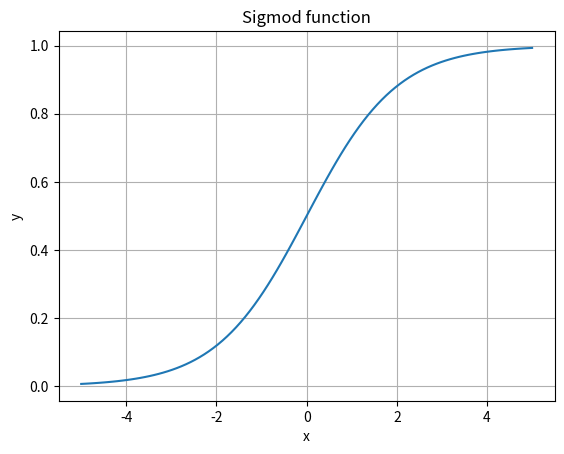
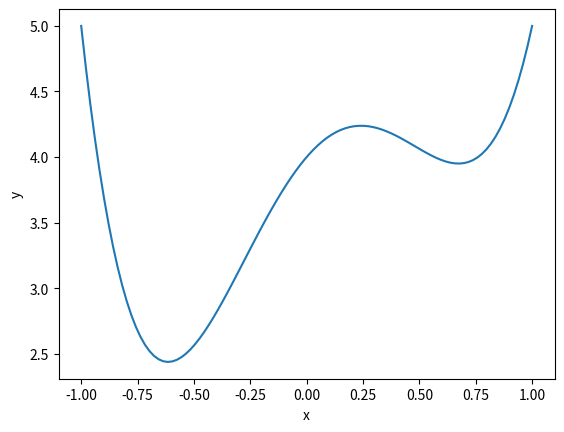
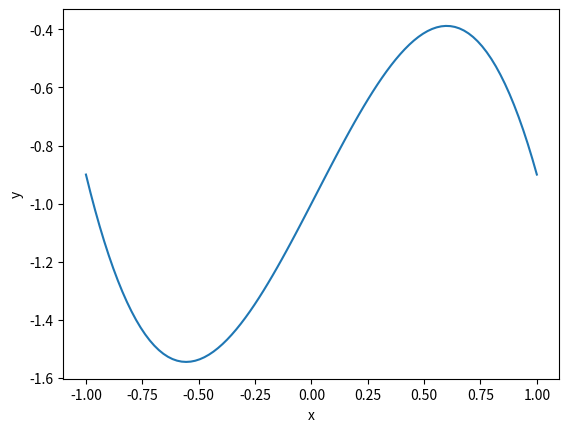
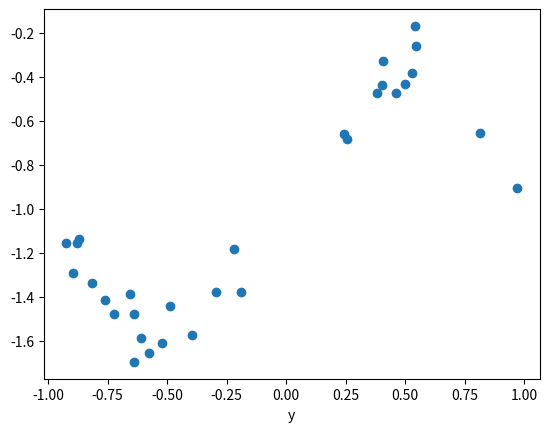
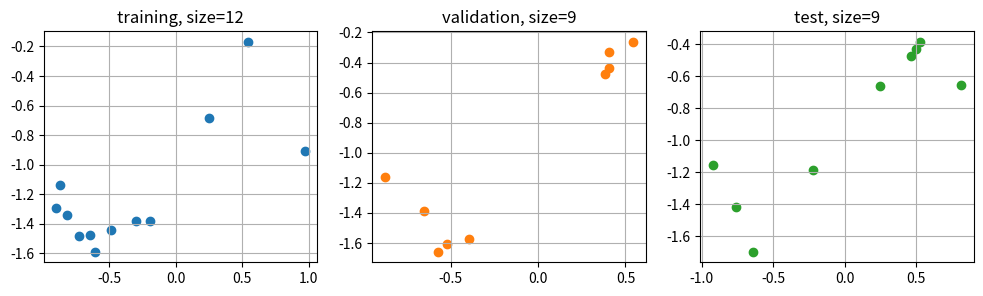
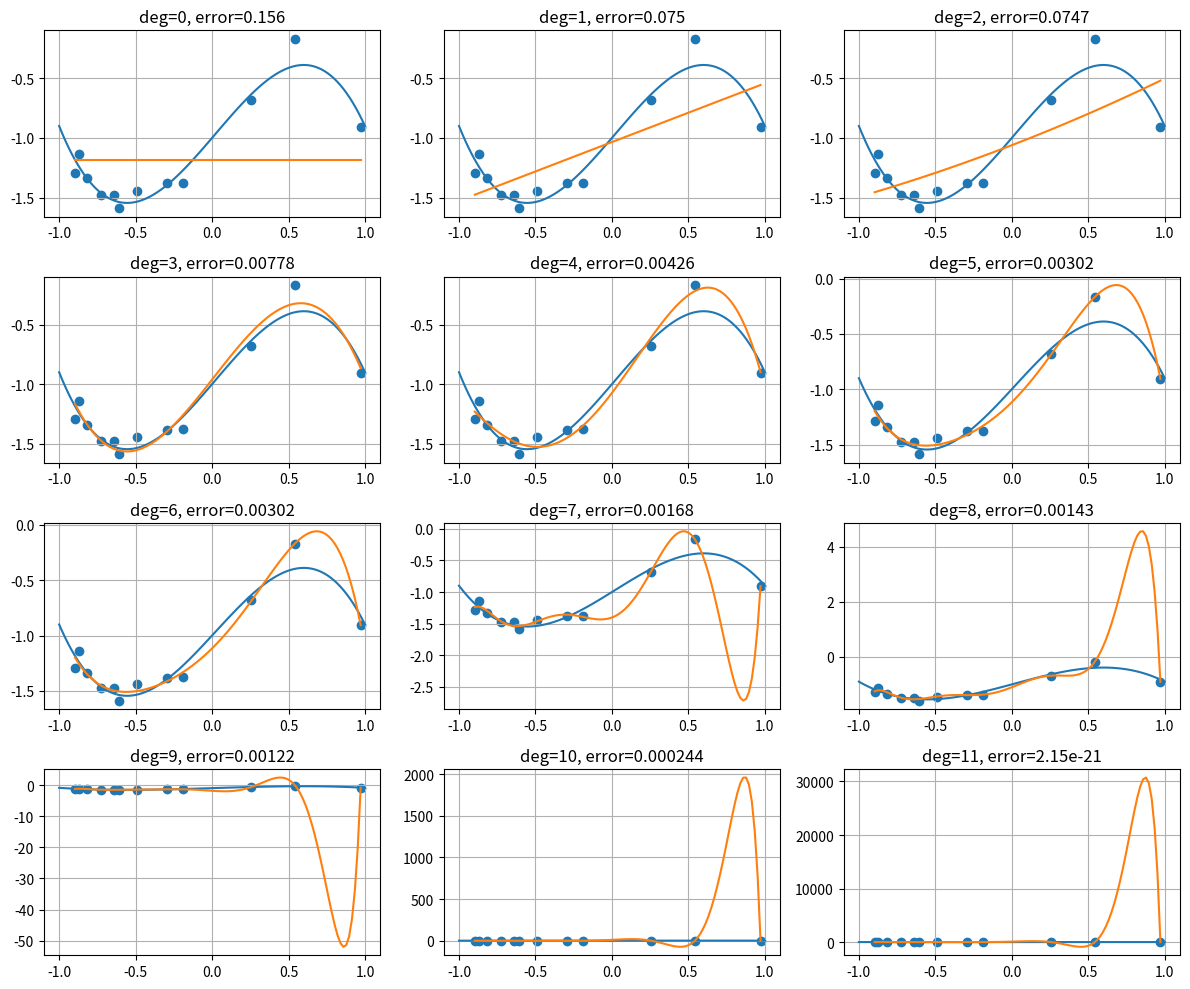
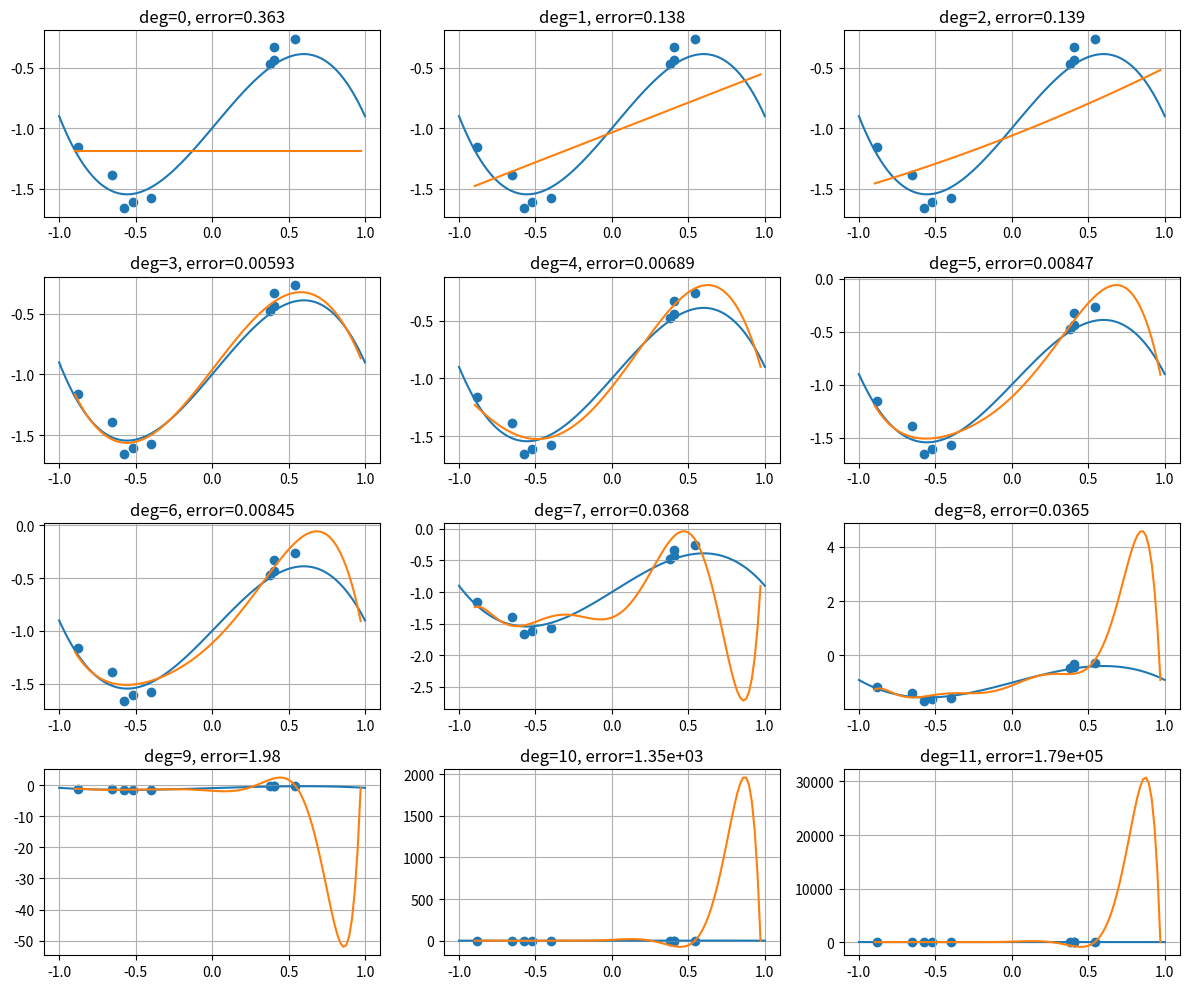
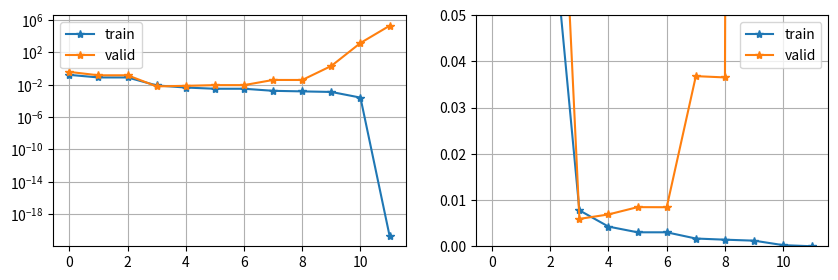
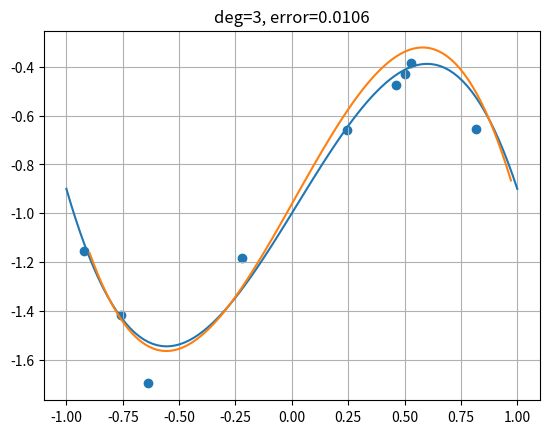

Write the Python code that produced these figures, in order.
import numpy as np
import matplotlib.pyplot as plt
xs = np.linspace(-5, 5, 100)
ys = 1 / (1 + np.exp(-xs))  # The sigmoid function is computed here
fig, ax = plt.subplots()
ax.plot(xs, ys)
ax.grid()
ax.set_title("Sigmod function")
ax.set_xlabel("x")
ax.set_ylabel("y");

import numpy as np
rng = np.random.default_rng()

# One spam message (marked as 1) for each 10 messages (marked as 0), 1000000 totqly
messages = ([1] + [0] * 9) * 100000

# Shuffle spam and non-spam messages
rng.shuffle(messages)

p_spam_filter = 0.001

# Do predicitons without even looking at messages
predicts = [1 if rng.random() < p_spam_filter else 0 for _ in range(len(messages))]

# Put 1 when precition is correct
success = [1 if m == p else 0 for m, p in zip(messages, predicts)]

accuracy = sum(success) / len(messages)
print(f"accuracy={accuracy:.3f}")

from collections import Counter

def report_result(mes, pred):
    if mes == 1:
        if pred == 1:
            return 'tp'  # True positive prediction
        else:
            return 'fn'  # False negative
    else:
        if pred == 1:
            return 'fp'  # False positive
        else:
            return 'tn'  # True negative

check = [report_result(m, p) for m, p in zip(messages, predicts)]

# Count results of predictions
cm = Counter(check)

# Print confusion matrix
print(f"tp={cm['tp']:10}", f"  fp={cm['fp']:10}")
print(f"fn={cm['fn']:10}", f"  tn={cm['tn']:10}")

precision = cm['tp'] / (cm['tp'] + cm['fp'])
recall = cm['tp'] / (cm['tp'] + cm['fn'])
f1_score = 2 * precision * recall / (precision + recall)

print(f"precision={precision:.3f}")
print(f"recall={recall:.3f}")
print(f"f1_score={f1_score:.3f}")

import numpy as np
from numpy.polynomial import Polynomial as P

# We create a polynomial by passing to the class constructior P its coefficients
poly1 = P([4, 2, -4, -2, 5])

# Print the created polynomial
print("y =", poly1)
print("degree =", poly1.degree())

# Check how it works: create list of x values and conpute the corresponding y
x = np.array([-3.8, 4.4, 0.55, 1])
y = poly1(x)
print("x =", x)
print("y =", y)

import matplotlib.pyplot as plt

# This functions runs x in the most appropriate rannge and compute the corresponding y
xp, yp = poly1.linspace()

fig, ax = plt.subplots()
ax.plot(xp, yp)
ax.set_xlabel("x")
ax.set_ylabel("y");

# fun_orig is the true dependence from nature that we will try to recover
from numpy.polynomial import Polynomial as P
import matplotlib.pyplot as plt

fun_orig = P([-1, 1.5, 0.1, -1.5])
print("fun_orig")
print("y =", fun_orig)

xp, yp = fun_orig.linspace()
fig, ax = plt.subplots()
ax.plot(xp, yp)
ax.set_xlabel("x")
ax.set_ylabel("y");

import matplotlib.pyplot as plt
import numpy as np
rng = np.random.default_rng()

n_total = 30
data = np.zeros((n_total, 2))

# Measured values of x. Simulate them by uniform random numbers
xs = rng.uniform(-1, 1, size=(n_total,))

# Measured values of are computed from xs and spoiled by noise. 
ys = fun_orig(xs) + 0.1 * rng.normal(size=(n_total,))

fig, ax = plt.subplots()
ax.scatter(xs, ys)
ax.set_xlabel("x")
ax.set_xlabel("y");

data = np.array([xs, ys]).T
print(data)

def split_dataset(data, p_train, p_valid, shuffle=True):
    """Split dataset into train, validation and test parts.
    p_train and p_valid must be within [0, 1]
    """
    assert 0 < p_train + p_valid < 1 
    n_tot = len(data)
    n_train = round(p_train * n_tot)
    n_valid = round(p_valid * n_tot)
    n_test = n_tot - n_train - n_valid
    
    if shuffle:
        # Shuffle data if needed
        rng.shuffle(data, axis=0)
        
    # Extract train dataset
    data_train = data[:n_train]
    # Validation dataset
    data_valid = data[n_train:n_train+n_valid]
    # Test dataset
    data_test = data[n_train+n_valid:n_train+n_valid+n_test]
    return data_train, data_valid, data_test

p_train, p_valid = 0.4, 0.3

data_train, data_valid, data_test = split_dataset(data, p_train, p_valid)

fig, axs = plt.subplots(nrows=1, ncols=3, figsize=(12, 3))
axs[0].scatter(data_train[:,0], data_train[:,1], color='C0')
axs[0].set_title(label=f"training, size={len(data_train)}")
axs[1].scatter(data_valid[:,0], data_valid[:,1], color='C1')
axs[1].set_title(f"validation, size={len(data_valid)}")
axs[2].scatter(data_test[:,0], data_test[:,1], color='C2')
axs[2].set_title(f"test, size={len(data_test)}")
for ax in axs:
    ax.grid();

from numpy.polynomial import Polynomial as P

# Max degree of the polynomials
max_degree = 12

models = []
for deg in range(max_degree):
    model = P.fit(data_train[:, 0], data_train[:, 1], deg)
    print("deg=", deg, ":", model)
    models.append(model)

def mse(a, b):
    """Mean squared error"""
    return np.mean((a-b)**2)

def approx_error(model, data):
    """Approximation error"""
    xs = data[:, 0]
    ys_true = data[:, 1]
    ys_pred = model(xs)
    return mse(ys_true, ys_pred)

fig, axs = plt.subplots(nrows=max_degree//3, ncols=3, figsize=(12, (max_degree//3)*2.5))

data_plot = data_train
for model, ax in zip(models, axs.reshape(-1)):
    xp_orig, yp_orig = fun_orig.linspace()
    xp, yp = model.linspace()
    ax.scatter(data_plot[:, 0], data_plot[:, 1], color='C0');
    ax.plot(xp_orig, yp_orig, color='C0')  # original dependence that we try to recover
    ax.plot(xp, yp, color='C1')
    error = approx_error(model, data_plot)
    ax.set_title(f"deg={model.degree()}, error={error:.3}")
    ax.grid()
    
plt.tight_layout()

fig, axs = plt.subplots(nrows=max_degree//3, ncols=3, figsize=(12, (max_degree//3)*2.5))

data_plot = data_valid
for model, ax in zip(models, axs.reshape(-1)):
    xp_orig, yp_orig = fun_orig.linspace()
    xp, yp = model.linspace()
    ax.scatter(data_plot[:, 0], data_plot[:, 1], color='C0');
    ax.plot(xp_orig, yp_orig, color='C0')  # original dependence that we try to recover
    ax.plot(xp, yp, color='C1')
    error = approx_error(model, data_plot)
    ax.set_title(f"deg={model.degree()}, error={error:.3}")
    ax.grid()
    
plt.tight_layout()

import matplotlib.pyplot as plt

degrees = [model.degree() for model in models]
error_train = [approx_error(model, data_train) for model in models]
error_valid = [approx_error(model, data_valid) for model in models]

fig, axs = plt.subplots(nrows=1, ncols=2, figsize=(10, 3))

# Apprximation error vs degree of the model
ax = axs[0]
ax.plot(degrees, error_train, '-*', label='train')
ax.plot(degrees, error_valid, '-*', label='valid')
ax.legend()
ax.set_yscale('log')
ax.grid()

# Same but y scale is linear and large valies are truncated
ax = axs[1]
ax.plot(degrees, error_train, '-*', label='train')
ax.plot(degrees, error_valid, '-*', label='valid')
ax.legend()
ax.legend()
ax.set_ylim([0, 0.05])
ax.grid()

import matplotlib.pyplot as plt

the_model = models[3]
print("the_model:\n", the_model)

fig, ax = plt.subplots()

xp_orig, yp_orig = fun_orig.linspace()
xp, yp = the_model.linspace()
ax.scatter(data_test[:, 0], data_test[:, 1], color='C0');
ax.plot(xp_orig, yp_orig, color='C0')  # original dependence that we try to recover
ax.plot(xp, yp, color='C1')

error = approx_error(the_model, data_test)
ax.set_title(f"deg={the_model.degree()}, error={error:.3}")
ax.grid()

for model in models:
    print("deg=", model.degree(), '\n', model, '\n')

